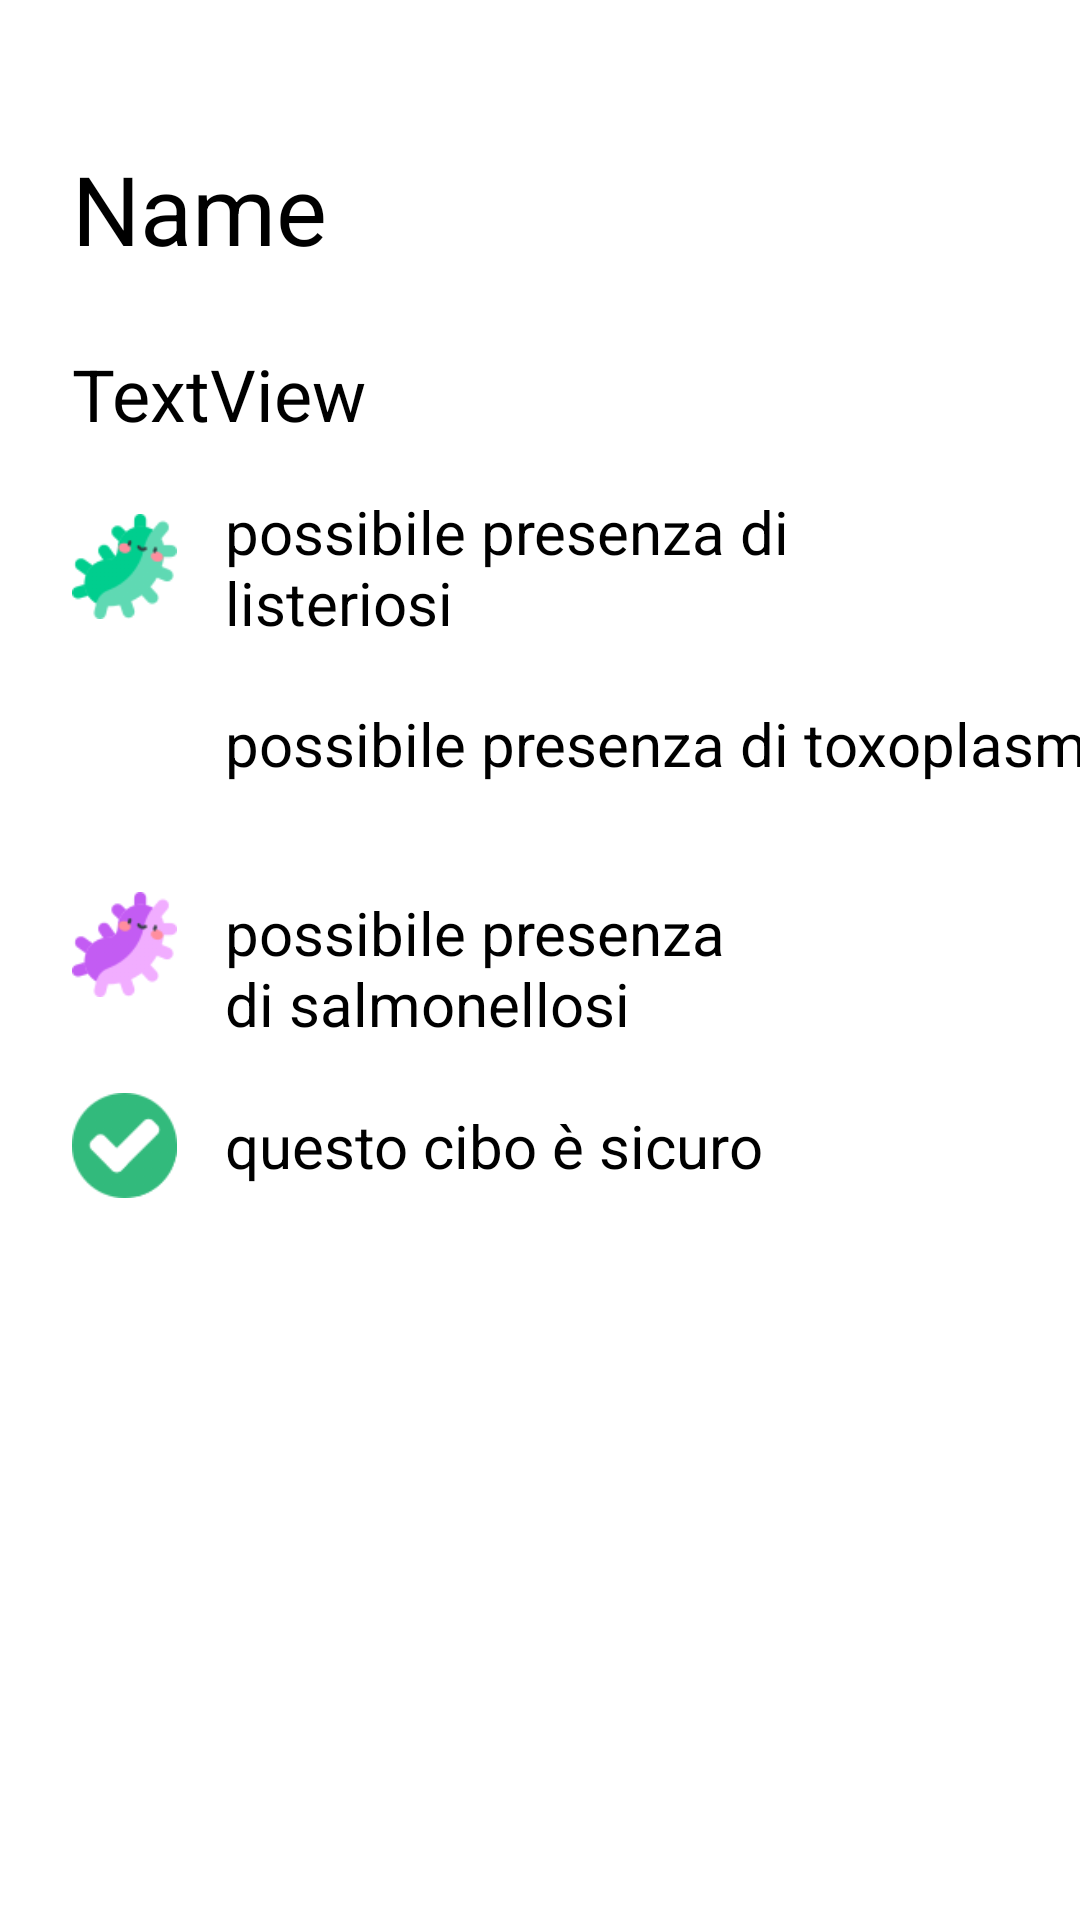

Reconstruct the res/layout file that produces this screen, plus the resources it refers to.
<!-- AndroidManifest.xml: application theme Theme.CosaEvitareInGravidanza -->
<!-- res/layout/activity_food_information.xml -->
<?xml version="1.0" encoding="utf-8"?>
<androidx.constraintlayout.widget.ConstraintLayout xmlns:android="http://schemas.android.com/apk/res/android"
    xmlns:app="http://schemas.android.com/apk/res-auto"
    xmlns:tools="http://schemas.android.com/tools"
    android:layout_width="match_parent"
    android:layout_height="match_parent"
    tools:context=".FoodInformationActivity">

    <ImageView
        android:id="@+id/ivSafe"
        android:layout_width="35sp"
        android:layout_height="35sp"
        android:layout_marginTop="32dp"
        android:background="@drawable/safe"
        app:layout_constraintStart_toStartOf="@+id/guideline7"
        app:layout_constraintTop_toBottomOf="@+id/ivSalm" />

    <TextView
        android:id="@+id/tvSafe"
        android:layout_width="180dp"
        android:layout_height="wrap_content"
        android:layout_marginStart="16dp"
        android:text="questo cibo è sicuro"
        android:textSize="20sp"
        app:layout_constraintBottom_toBottomOf="@+id/ivSafe"
        app:layout_constraintStart_toEndOf="@+id/ivSafe"
        app:layout_constraintTop_toTopOf="@+id/ivSafe" />

    <ImageView
        android:id="@+id/ivSalm"
        android:layout_width="35sp"
        android:layout_height="35sp"
        android:layout_marginTop="32dp"
        android:background="@drawable/bacteria_s"
        app:layout_constraintStart_toStartOf="@+id/guideline7"
        app:layout_constraintTop_toBottomOf="@+id/ivListeriosi" />

    <TextView
        android:id="@+id/tvSalmPresence"
        android:layout_width="180dp"
        android:layout_height="wrap_content"
        android:layout_marginStart="16dp"
        android:text="possibile presenza di salmonellosi"
        android:textSize="20sp"
        app:layout_constraintBottom_toBottomOf="@+id/ivSalm"
        app:layout_constraintStart_toEndOf="@+id/ivSalm"
        app:layout_constraintTop_toTopOf="@+id/ivSalm"
        app:layout_constraintVertical_bias="0.0" />

    <TextView
        android:id="@+id/tvListeriosiPresence"
        android:layout_width="314dp"
        android:layout_height="wrap_content"
        android:layout_marginStart="16dp"
        android:text="possibile presenza di toxoplasmosi"
        android:textSize="20sp"
        app:layout_constraintBottom_toBottomOf="@+id/ivListeriosi"
        app:layout_constraintStart_toEndOf="@+id/ivListeriosi"
        app:layout_constraintTop_toTopOf="@+id/ivListeriosi" />

    <ImageView
        android:id="@+id/ivListeriosi"
        android:layout_width="35sp"
        android:layout_height="35sp"
        android:layout_marginTop="24dp"
        app:layout_constraintHorizontal_chainStyle="spread"
        app:layout_constraintStart_toStartOf="@+id/guideline7"
        app:layout_constraintTop_toBottomOf="@+id/ivToxo"
        android:background="@drawable/cat" />

    <TextView
        android:id="@+id/tvFoodName"
        android:layout_width="wrap_content"
        android:layout_height="wrap_content"
        android:layout_marginTop="48dp"
        android:text="Name"
        android:textSize="32sp"
        app:layout_constraintStart_toStartOf="@+id/guideline7"
        app:layout_constraintTop_toTopOf="parent" />

    <TextView
        android:id="@+id/tvFoodDesc"
        android:layout_width="0dp"
        android:layout_height="wrap_content"
        android:layout_marginTop="24dp"
        android:layout_marginEnd="24dp"
        android:text="TextView"
        android:textSize="24sp"
        app:layout_constraintEnd_toEndOf="parent"
        app:layout_constraintStart_toStartOf="@+id/guideline7"
        app:layout_constraintTop_toBottomOf="@+id/tvFoodName" />

    <ImageView
        android:id="@+id/ivToxo"
        android:layout_width="35sp"
        android:layout_height="35sp"
        android:layout_marginTop="24dp"
        app:layout_constraintBottom_toTopOf="@+id/ivListeriosi"
        app:layout_constraintStart_toStartOf="@+id/guideline7"
        app:layout_constraintTop_toBottomOf="@+id/tvFoodDesc"
        android:background="@drawable/bacteria" />

    <TextView
        android:id="@+id/tvToxoPresence"
        android:layout_width="269dp"
        android:layout_height="wrap_content"
        android:layout_marginStart="16dp"
        android:text="possibile presenza di listeriosi"
        android:textSize="20sp"
        app:layout_constraintBottom_toBottomOf="@+id/ivToxo"
        app:layout_constraintStart_toEndOf="@+id/ivToxo"
        app:layout_constraintTop_toTopOf="@+id/ivToxo" />

    <androidx.constraintlayout.widget.Guideline
        android:id="@+id/guideline7"
        android:layout_width="wrap_content"
        android:layout_height="wrap_content"
        android:orientation="vertical"
        app:layout_constraintGuide_begin="24dp" />

</androidx.constraintlayout.widget.ConstraintLayout>
<!-- resources referenced by this layout -->
<resources>
  <!-- drawable bacteria: png bitmap (drawable, 5886 bytes) -->
  <!-- drawable bacteria_s: png bitmap (drawable, 5786 bytes) -->
  <!-- drawable safe: png bitmap (drawable, 4023 bytes) -->
  <style name="Theme.CosaEvitareInGravidanza" parent="Theme.AppCompat.Light.NoActionBar">
          
          <item name="colorPrimary">@color/primaryColor</item>
          <item name="colorPrimaryVariant">@color/primaryColor</item>
          <item name="colorOnPrimary">@color/primaryColor</item>
          
          <item name="colorSecondary">@color/primaryColor</item>
          <item name="colorSecondaryVariant">@color/primaryColor</item>
          <item name="colorOnSecondary">@color/primaryColor</item>
          
          <item name="android:statusBarColor" tools:targetApi="l">?attr/colorPrimaryVariant</item>
          
      </style>
  <color name="primaryColor">#ffcad4</color>
</resources>
